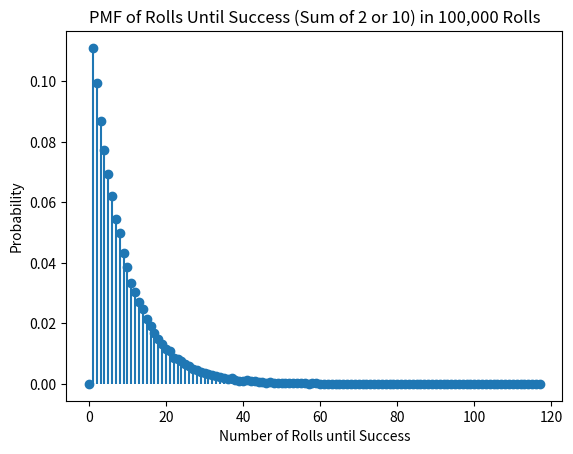

The matplotlib source for this figure:
import numpy as np
import matplotlib.pyplot as plt

def roll_2or10():
    qualifiers = [2,10]
    count = 0

    while True:
        sum = np.random.randint(1, 7) + np.random.randint(1, 7)
        count += 1

        if sum in qualifiers:
            return count

def problem2():
    num_of_rolls = 100000
    rolls = [roll_2or10() for x in range(num_of_rolls)]
    roll_counts = np.bincount(rolls)
    pmf = roll_counts / num_of_rolls

    plt.stem(np.arange(len(pmf)), pmf, basefmt=" ")
    plt.xlabel('Number of Rolls until Success')
    plt.ylabel('Probability')
    plt.title('PMF of Rolls Until Success (Sum of 2 or 10) in 100,000 Rolls')
    plt.show()

problem2()